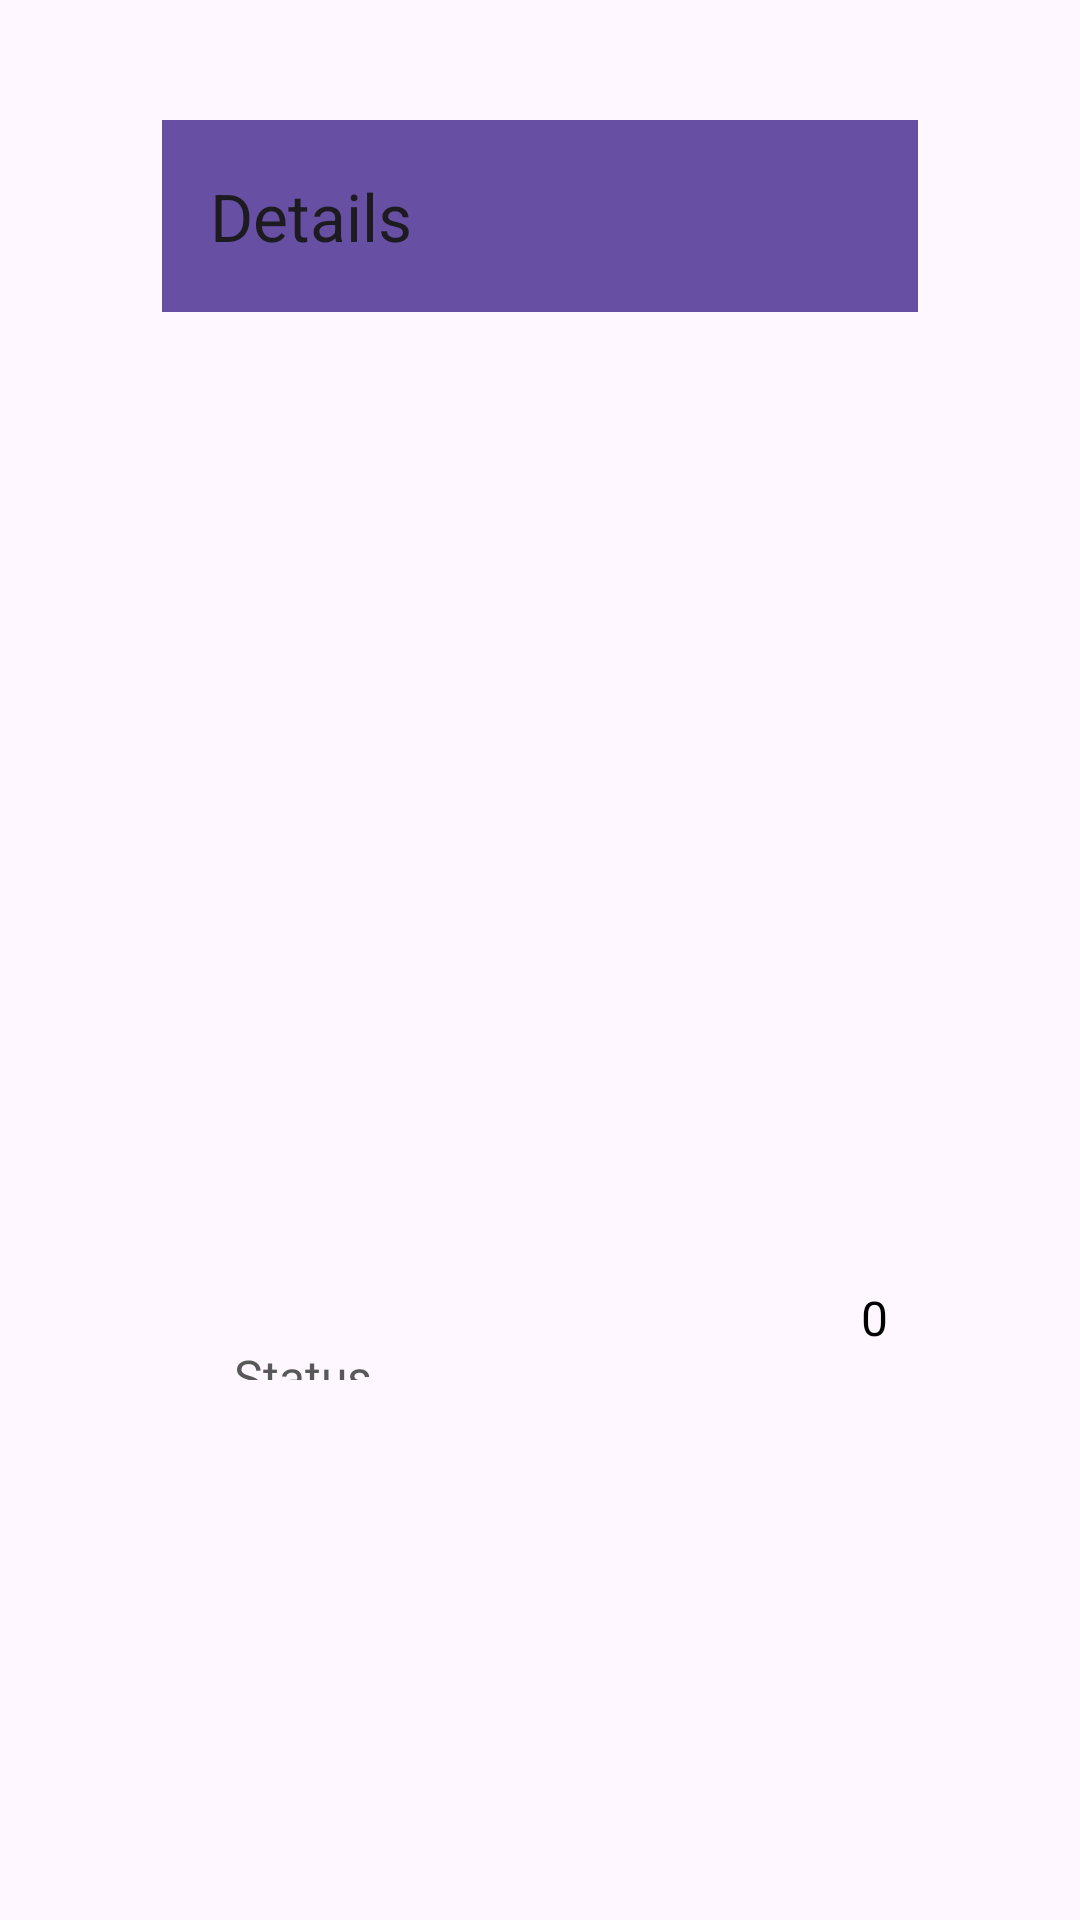

Here is an Android app screen rendered from its layout file. Give the layout XML and the strings, colors and styles it references.
<!-- AndroidManifest.xml: application theme Theme.C3Lesson7Hw7 -->
<!-- res/layout/fragment_detail.xml -->
<?xml version="1.0" encoding="utf-8"?>
<androidx.constraintlayout.widget.ConstraintLayout
    xmlns:android="http://schemas.android.com/apk/res/android"
    xmlns:tools="http://schemas.android.com/tools"
    android:layout_width="match_parent"
    android:layout_height="match_parent"
    xmlns:app="http://schemas.android.com/apk/res-auto"
    android:paddingHorizontal="54dp"
    android:paddingTop="40dp"
    android:paddingBottom="180dp"
    tools:context=".DetailFragment">

    <com.google.android.material.appbar.AppBarLayout
        android:id="@+id/appBarLayout"
        android:layout_width="match_parent"
        android:layout_height="wrap_content"
        app:layout_constraintTop_toTopOf="parent">

        <androidx.appcompat.widget.Toolbar
            android:id="@+id/toolbar"
            android:layout_width="match_parent"
            android:layout_height="?attr/actionBarSize"
            android:background="?attr/colorPrimary"
            app:title="Details" />

    </com.google.android.material.appbar.AppBarLayout>

    <ImageView
        app:layout_constraintTop_toBottomOf="@id/appBarLayout"
        app:layout_constraintStart_toStartOf="parent"
        app:layout_constraintEnd_toEndOf="parent"
        android:id="@+id/img_avatar"
        android:layout_width="320dp"
        android:layout_height="320dp"
        android:scaleType="centerCrop"
        android:src="@mipmap/ic_launcher"
        tools:ignore="ContentDescription" />

    <TextView
        app:layout_constraintTop_toBottomOf="@id/img_avatar"
        app:layout_constraintStart_toStartOf="parent"
        android:layout_marginTop="24dp"
        android:paddingStart="24dp"
        android:id="@+id/tv_status_d"
        android:layout_width="wrap_content"
        android:layout_height="wrap_content"
        android:text="@string/status"
        android:textColor="@color/gray"
        android:textSize="16sp"/>

    <TextView
        android:layout_marginTop="16dp"
        app:layout_constraintStart_toStartOf="parent"
        app:layout_constraintTop_toBottomOf="@id/tv_status_d"
        android:paddingStart="16dp"
        android:id="@+id/tv_name_d"
        android:layout_width="wrap_content"
        android:layout_height="wrap_content"
        android:text="@string/name"
        android:textColor="@color/black"
        android:textSize="24sp"/>

    <TextView
        app:layout_constraintBottom_toBottomOf="parent"
        app:layout_constraintEnd_toEndOf="parent"
        android:layout_marginEnd="10dp"
        android:layout_marginBottom="10dp"
        android:layout_gravity="end"
        android:id="@+id/tv_index_d"
        android:layout_width="wrap_content"
        android:layout_height="wrap_content"
        android:text="@string/_0"
        android:textColor="@color/black"
        android:textSize="16sp"/>


</androidx.constraintlayout.widget.ConstraintLayout>
<!-- resources referenced by this layout -->
<resources>
  <color name="black">#FF000000</color>
  <color name="gray">#595858</color>
  <string name="_0">0</string>
  <string name="name">Name</string>
  <string name="status">Status</string>
  <style name="Theme.C3Lesson7Hw7" parent="Base.Theme.C3Lesson7Hw7" />
  <style name="Base.Theme.C3Lesson7Hw7" parent="Theme.Material3.DayNight.NoActionBar">
          
          
      </style>
</resources>
